3-way image classification set "datasets" from GitHub (marian-ie/MachineLearning-RiceLeaf); label vocabulary: drought, healthy, pest.

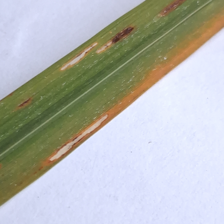
Label: pest

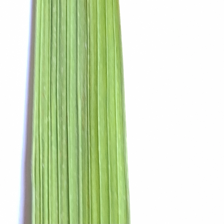
Label: healthy

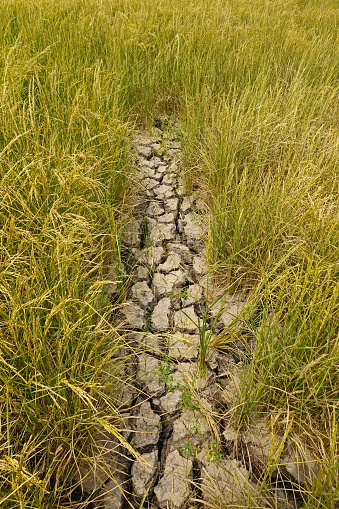
Label: drought

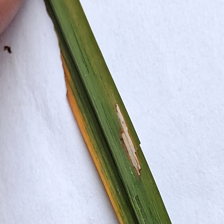
Label: pest

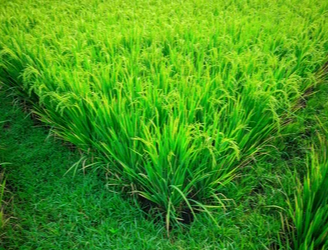
Label: healthy

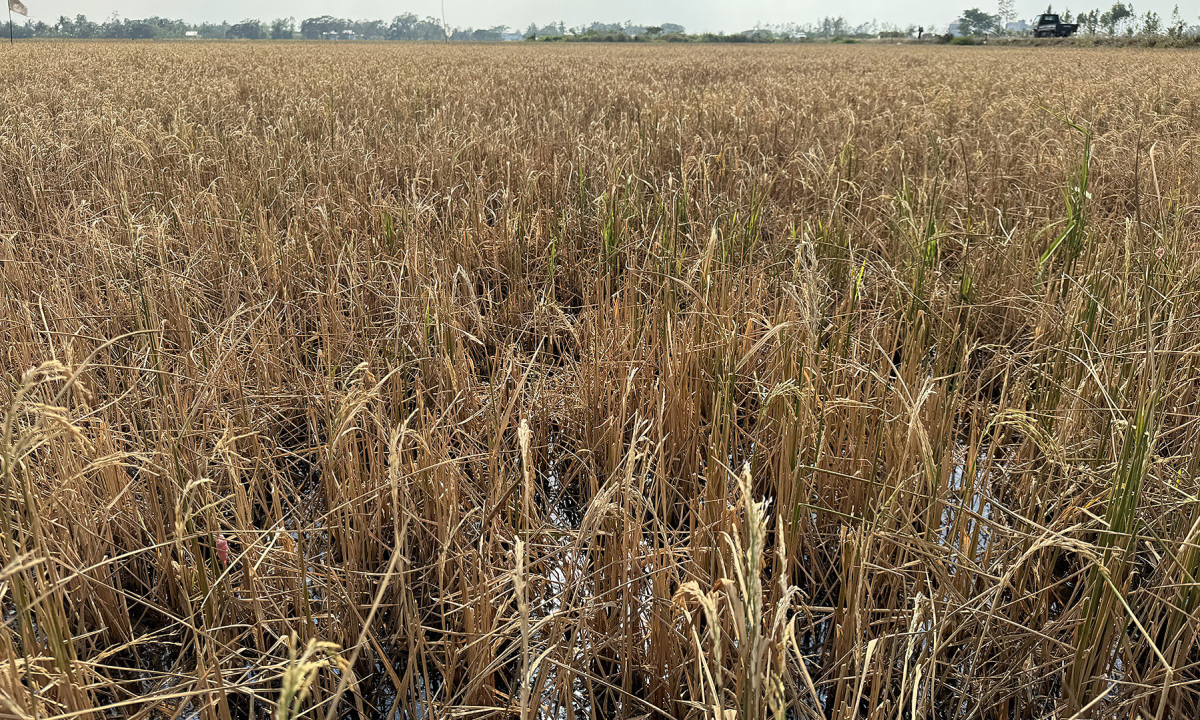
Label: drought
